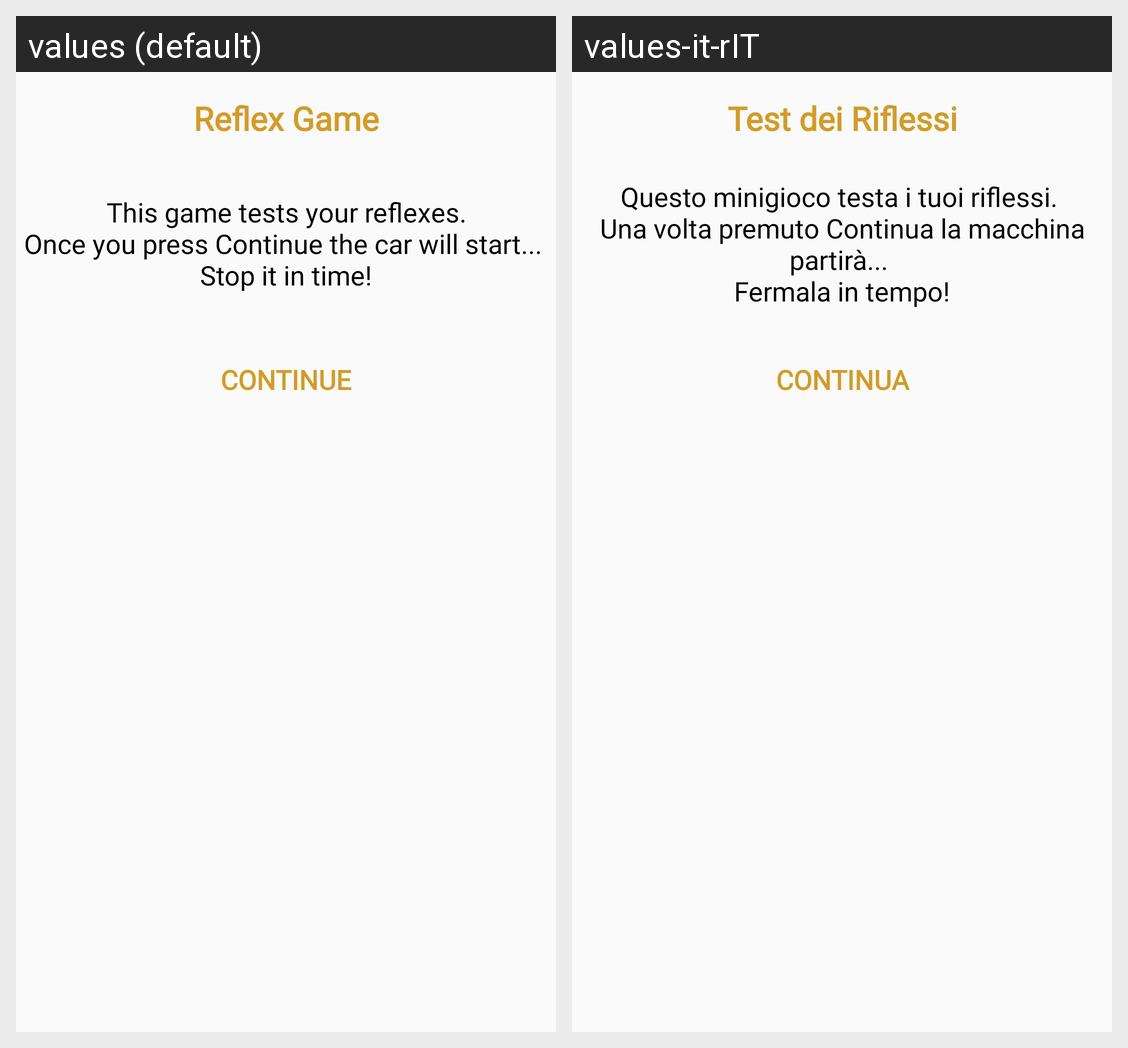

This grid shows one Android layout under two languages. Give, for every string resource on the screen, its name, the default text and each shown locale's text.
Android screen res/layout/alert.xml rendered under 2 locales, left to right: values (default), values-it-rIT. Device: Nexus 5 (rendered at 1080×1920; each locale shown at half size, 540×960, under a caption strip naming it); theme AppTheme.
Strings drawn on this screen, with the default value and each locale's value (text and hints the layout hard-codes, and strings that could not be matched under every locale, appear in the picture but are not listed):

reflexalert_title
  values: Reflex Game
  values-it-rIT: Test dei Riflessi

reflexalert_descr
  values: This game tests your reflexes.
      Once you press Continue the car will start... 
      Stop it in time!
  values-it-rIT: Questo minigioco testa i tuoi riflessi. 
      Una volta premuto Continua la macchina partirà... 
      Fermala in tempo!

reflexalert_continue
  values: CONTINUE
  values-it-rIT: CONTINUA
